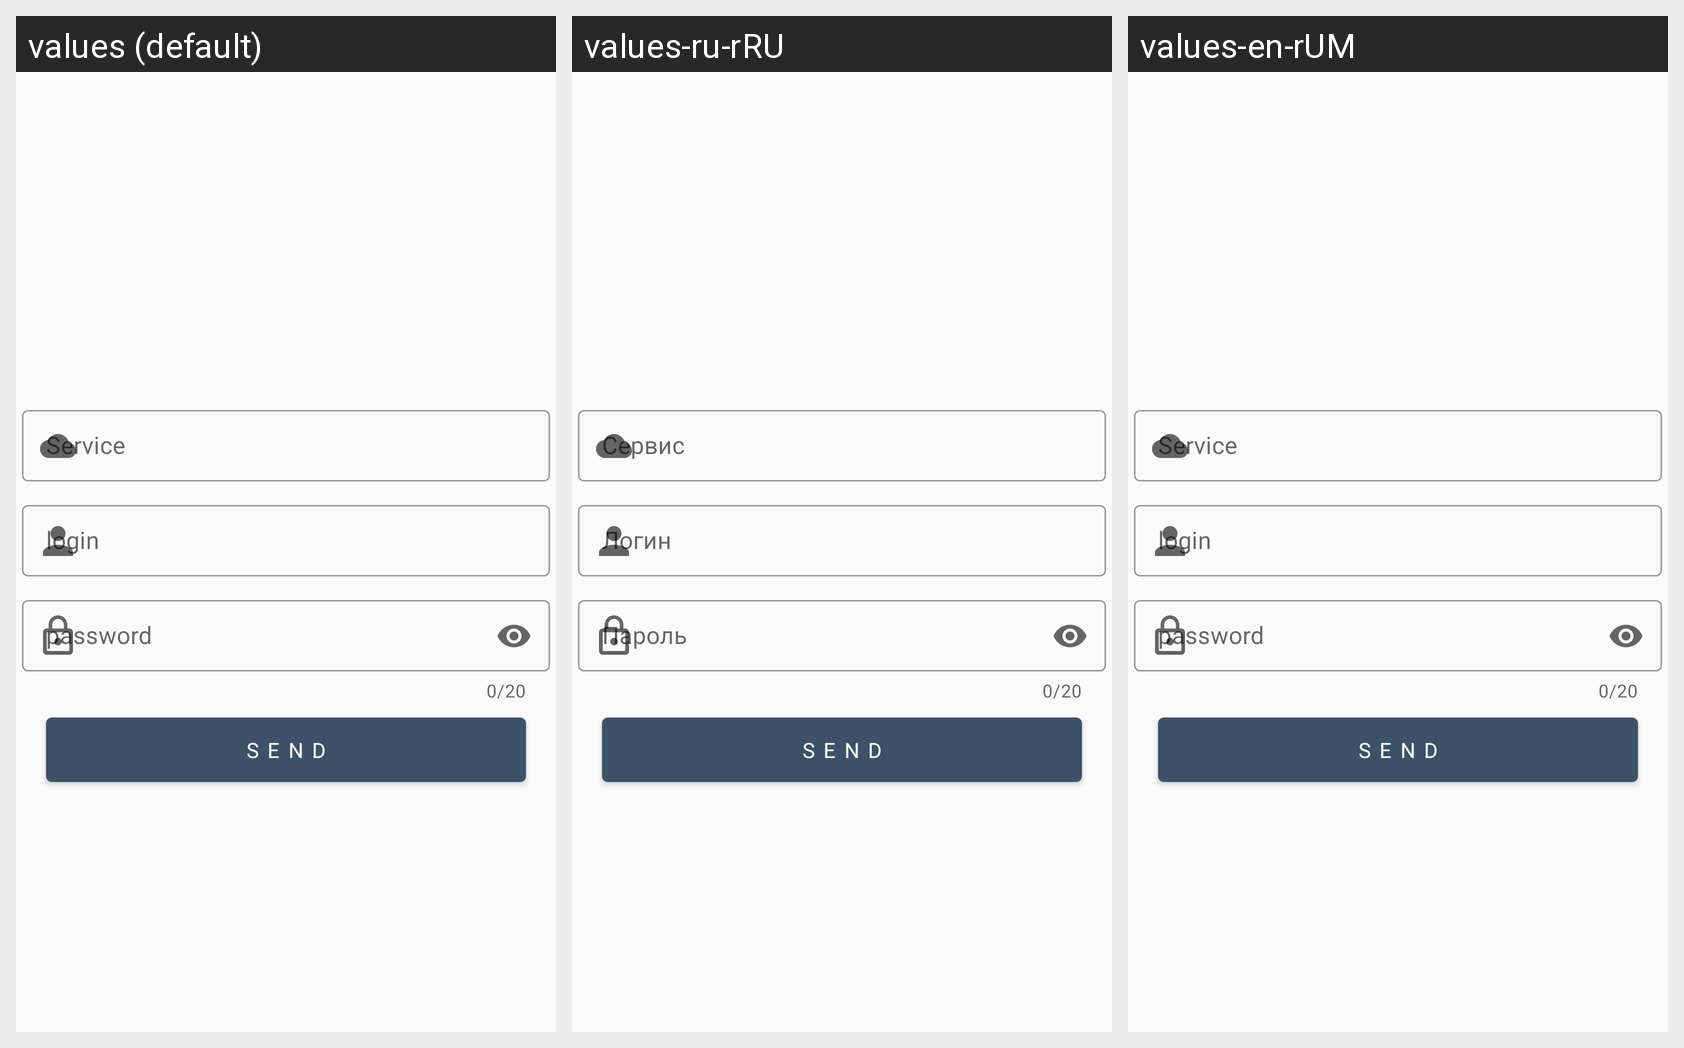

Translations of the strings shown on this Android screen, per locale in the grid:
Android screen res/layout/activity_add_card.xml rendered under 3 locales, left to right: values (default), values-ru-rRU, values-en-rUM. Device: Nexus 5 (rendered at 1080×1920; each locale shown at half size, 540×960, under a caption strip naming it); theme CustomNoActionBar.
Strings drawn on this screen, with the default value and each locale's value (text and hints the layout hard-codes, and strings that could not be matched under every locale, appear in the picture but are not listed):

hint_et_Service
  values: Service
  values-ru-rRU: Сервис
  values-en-rUM: Service

hint_etLoginPassword
  values: password
  values-ru-rRU: Пароль
  values-en-rUM: password
